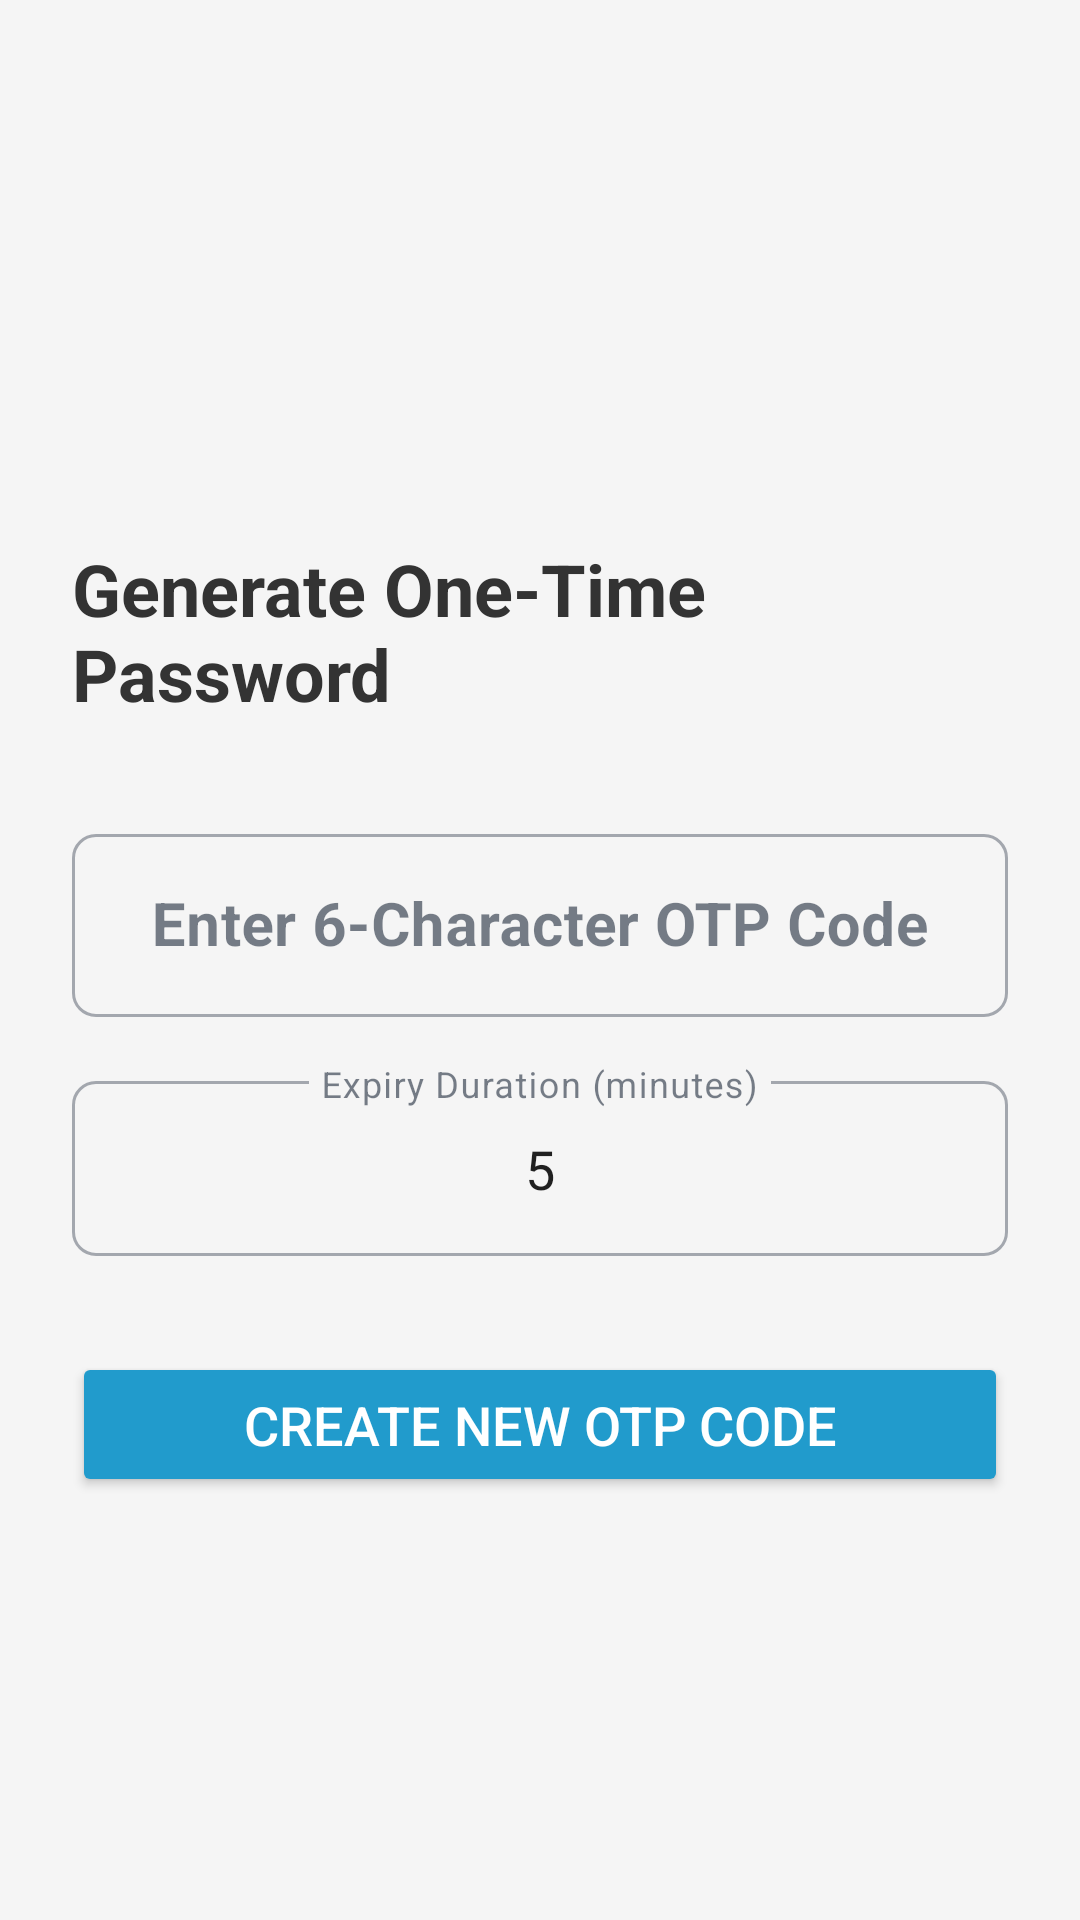

The Android layout XML behind this screen, and the referenced resources:
<!-- AndroidManifest.xml: application theme Theme.PresensiSiswaInformatikaByFahmi -->
<!-- res/layout/activity_generate_otp.xml -->
<?xml version="1.0" encoding="utf-8"?>
<LinearLayout xmlns:android="http://schemas.android.com/apk/res/android"
    xmlns:app="http://schemas.android.com/apk/res-auto"
    xmlns:tools="http://schemas.android.com/tools"
    android:layout_width="match_parent"
    android:layout_height="match_parent"
    android:orientation="vertical"
    android:gravity="center_horizontal"
    android:padding="24dp"
    android:background="#F5F5F5"
    tools:context=".rpp.GenerateOTP_Presensi_Activity">

    <ImageView
        android:layout_width="100dp"
        android:layout_height="100dp"
        android:src="@drawable/otp"
        android:contentDescription="OTP Icon"
        android:layout_marginTop="32dp"
        android:layout_marginBottom="24dp" />

    <TextView
    android:layout_width="wrap_content"
    android:layout_height="wrap_content"
    android:text="Generate One-Time Password"
    android:textSize="24sp"
    android:textStyle="bold"
    android:textColor="#333333"
    android:layout_marginBottom="32dp"/>

    <com.google.android.material.textfield.TextInputLayout
        android:layout_width="match_parent"
        android:layout_height="wrap_content"
        android:hint="Enter 6-Character OTP Code"
        style="@style/Widget.MaterialComponents.TextInputLayout.OutlinedBox"
        app:boxCornerRadiusBottomEnd="8dp"
        app:boxCornerRadiusBottomStart="8dp"
        app:boxCornerRadiusTopEnd="8dp"
        app:boxCornerRadiusTopStart="8dp"
        android:layout_marginBottom="16dp">
        <com.google.android.material.textfield.TextInputEditText
            android:id="@+id/etGenerateOtpCode"
            android:layout_width="match_parent"
            android:layout_height="wrap_content"
            android:inputType="textCapCharacters"
            android:maxLength="6"
            android:textStyle="bold"
            android:textSize="20sp"
            android:gravity="center"
            android:imeOptions="actionNext"
            android:digits="ABCDEFGHIJKLMNOPQRSTUVWXYZ0123456789"/>
    </com.google.android.material.textfield.TextInputLayout>

    <com.google.android.material.textfield.TextInputLayout
        android:layout_width="match_parent"
        android:layout_height="wrap_content"
        android:hint="Expiry Duration (minutes)"
        style="@style/Widget.MaterialComponents.TextInputLayout.OutlinedBox"
        app:boxCornerRadiusBottomEnd="8dp"
        app:boxCornerRadiusBottomStart="8dp"
        app:boxCornerRadiusTopEnd="8dp"
        app:boxCornerRadiusTopStart="8dp"
        android:layout_marginBottom="32dp">
        <com.google.android.material.textfield.TextInputEditText
            android:id="@+id/etOtpExpiryMinutes"
            android:layout_width="match_parent"
            android:layout_height="wrap_content"
            android:inputType="number"
            android:gravity="center"
            android:text="5"
            android:textSize="18sp"
            android:imeOptions="actionDone"/>
    </com.google.android.material.textfield.TextInputLayout>

    <Button
        android:id="@+id/btnGenerateOtp"
        android:layout_width="match_parent"
        android:layout_height="wrap_content"
        android:text="Create New OTP Code"
        android:backgroundTint="@color/material_dynamic_primary60"
        android:textColor="@android:color/white"
        android:padding="12dp"
        android:textSize="18sp"
        app:cornerRadius="8dp"
        android:layout_marginBottom="16dp"/>

</LinearLayout>
<!-- resources referenced by this layout -->
<resources>
  <style name="Theme.PresensiSiswaInformatikaByFahmi" parent="Theme.MaterialComponents.DayNight.NoActionBar.Bridge">
          
          <item name="colorPrimary">#4F46E5</item> 
          <item name="colorPrimaryVariant">#4338CA</item> 
          <item name="colorOnPrimary">#FFFFFF</item> 
  
          
          <item name="colorSecondary">#14B8A6</item> 
          <item name="colorSecondaryVariant">#0D9488</item>
          <item name="colorOnSecondary">#FFFFFF</item>
  
          
          <item name="android:windowBackground">#FFFFFF</item>
          <item name="colorSurface">#FFFFFF</item>
          <item name="colorOnSurface">#1E293B</item> 
  
          
          <item name="android:statusBarColor">?attr/colorPrimaryVariant</item>
      </style>
</resources>
